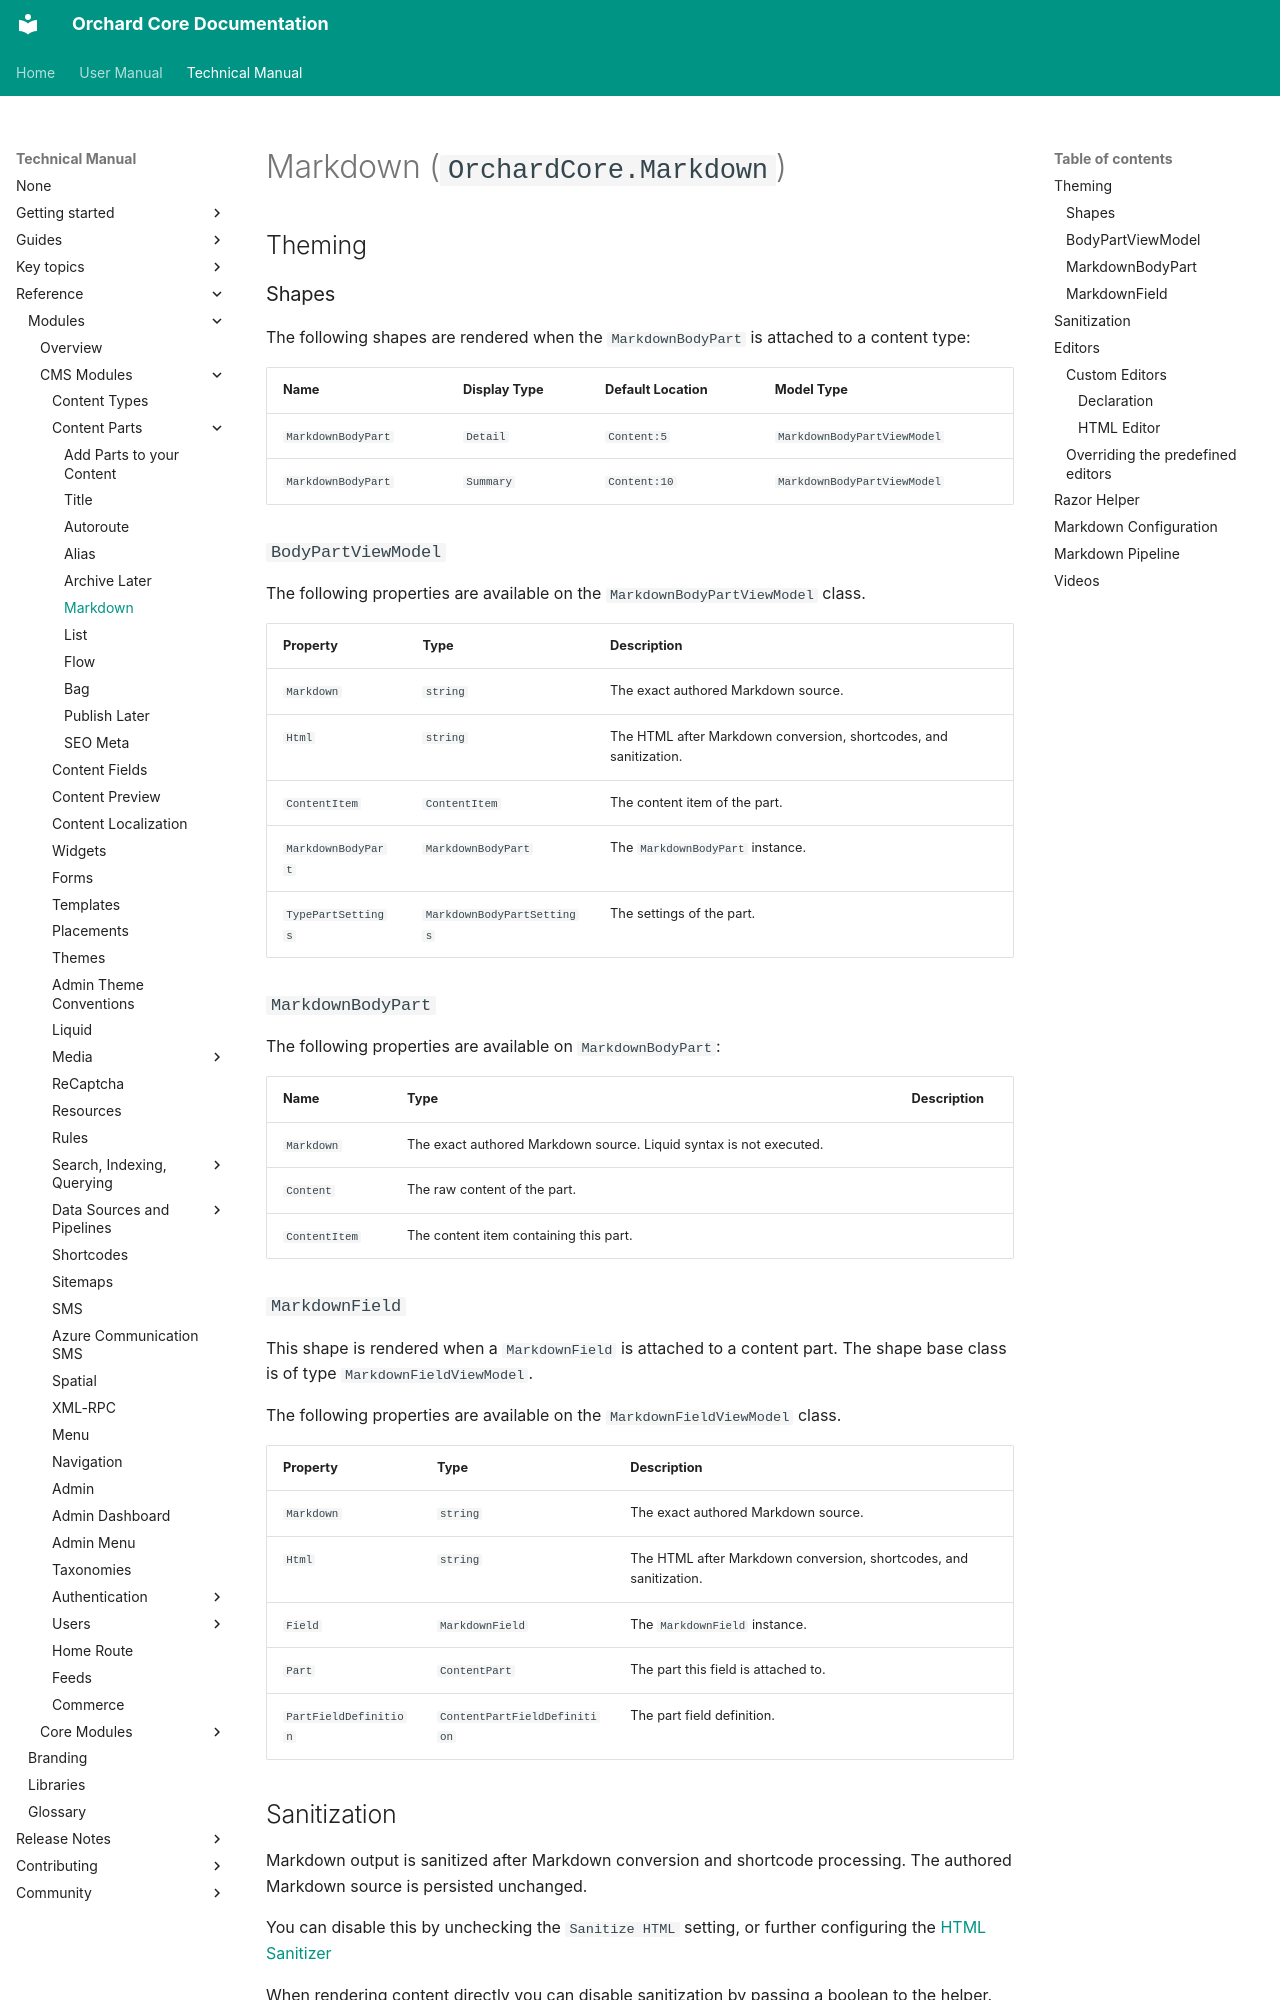

repository: OrchardCMS/OrchardCore · page: reference/modules/Markdown/index.html · generator: mkdocs

# Markdown (`OrchardCore.Markdown`)

## Theming

### Shapes

The following shapes are rendered when the `MarkdownBodyPart` is attached to a content type:

| Name               | Display Type | Default Location | Model Type                  |
|--------------------|--------------|------------------|-----------------------------|
| `MarkdownBodyPart` | `Detail`     | `Content:5`      | `MarkdownBodyPartViewModel` |
| `MarkdownBodyPart` | `Summary`    | `Content:10`     | `MarkdownBodyPartViewModel` |

### `BodyPartViewModel`

The following properties are available on the `MarkdownBodyPartViewModel` class.

| Property           | Type                       | Description                                              |
|--------------------|----------------------------|----------------------------------------------------------|
| `Markdown`         | `string`                   | The exact authored Markdown source.                       |
| `Html`             | `string`                   | The HTML after Markdown conversion, shortcodes, and sanitization. |
| `ContentItem`      | `ContentItem`              | The content item of the part.                            |
| `MarkdownBodyPart` | `MarkdownBodyPart`         | The `MarkdownBodyPart` instance.                         |
| `TypePartSettings` | `MarkdownBodyPartSettings` | The settings of the part.                                |

### `MarkdownBodyPart`

The following properties are available on `MarkdownBodyPart`:

| Name          | Type                                                                                                                                                             | Description |
|---------------|------------------------------------------------------------------------------------------------------------------------------------------------------------------|-------------|
| `Markdown`    | The exact authored Markdown source. Liquid syntax is not executed. |
| `Content`     | The raw content of the part.                                                                                                                                     |
| `ContentItem` | The content item containing this part.                                                                                                                           |

### `MarkdownField`

This shape is rendered when a `MarkdownField` is attached to a content part.
The shape base class is of type `MarkdownFieldViewModel`.

The following properties are available on the `MarkdownFieldViewModel` class.

| Property              | Type                         | Description                                             |
|-----------------------|------------------------------|---------------------------------------------------------|
| `Markdown`            | `string`                     | The exact authored Markdown source.                     |
| `Html`                | `string`                     | The HTML after Markdown conversion, shortcodes, and sanitization. |
| `Field`               | `MarkdownField`              | The `MarkdownField` instance.                           |
| `Part`                | `ContentPart`                | The part this field is attached to.                     |
| `PartFieldDefinition` | `ContentPartFieldDefinition` | The part field definition.                              |
